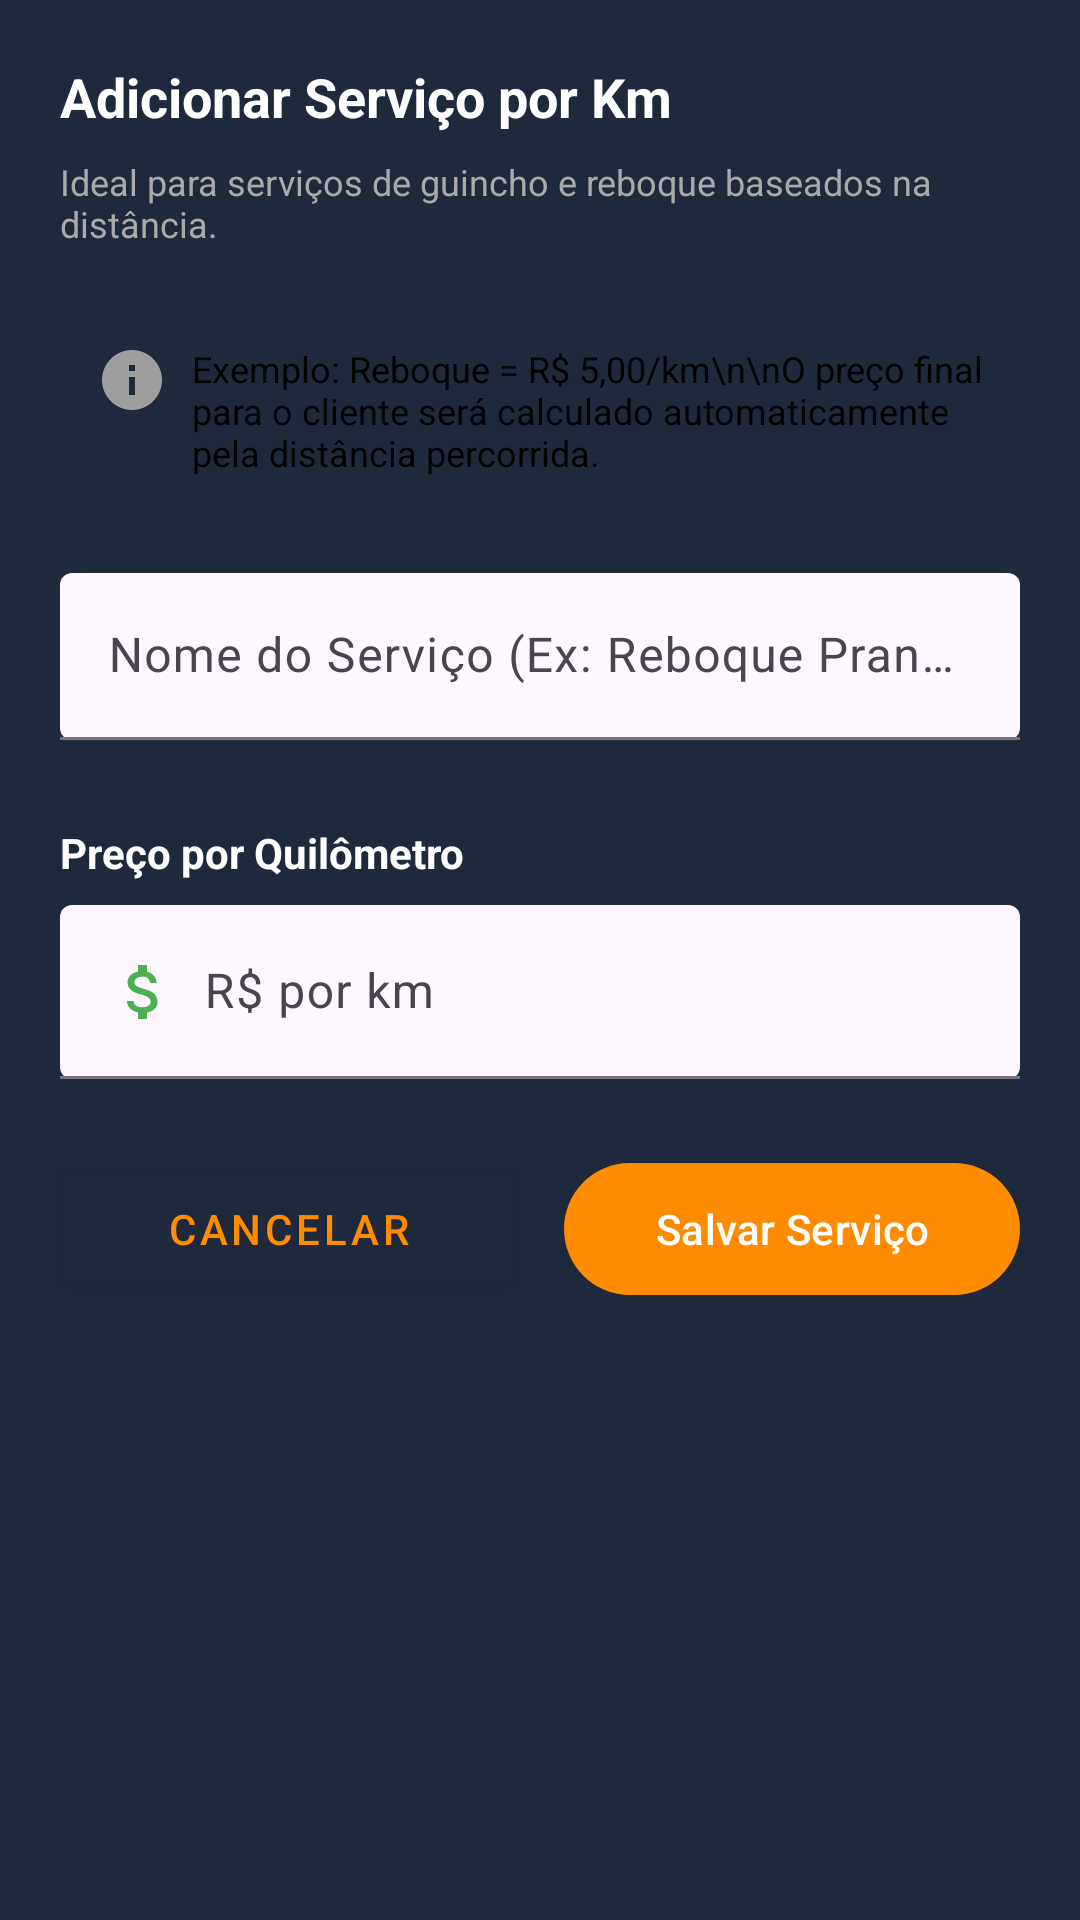

Android layout source for this screen:
<!-- AndroidManifest.xml: application theme Theme.Salvo -->
<!-- res/layout/dialog_add_servico_per_km.xml -->
<?xml version="1.0" encoding="utf-8"?>
<LinearLayout xmlns:android="http://schemas.android.com/apk/res/android"
    xmlns:app="http://schemas.android.com/apk/res-auto"
    android:layout_width="match_parent"
    android:background="@drawable/background"
    android:layout_height="wrap_content"
    android:orientation="vertical"
    android:padding="20dp">

    <TextView
        android:layout_width="wrap_content"
        android:layout_height="wrap_content"
        android:text="Adicionar Serviço por Km"
        android:textSize="18sp"
        android:textStyle="bold"
        android:textColor="@android:color/white"
        android:layout_marginBottom="8dp" />

    <TextView
        android:layout_width="wrap_content"
        android:layout_height="wrap_content"
        android:text="Ideal para serviços de guincho e reboque baseados na distância."
        android:textSize="12sp"
        android:textColor="@android:color/darker_gray"
        android:layout_marginBottom="20dp" />

    <LinearLayout
        android:layout_width="match_parent"
        android:layout_height="wrap_content"
        android:orientation="horizontal"
        android:padding="12dp"
        android:background="@drawable/bg_card_light"
        android:layout_marginBottom="20dp">

        <ImageView
            android:layout_width="24dp"
            android:layout_height="24dp"
            android:src="@drawable/ic_info"
            android:contentDescription="Info"
            android:layout_marginEnd="8dp" />

        <TextView
            android:layout_width="0dp"
            android:layout_height="wrap_content"
            android:layout_weight="1"
            android:text="Exemplo: Reboque = R$ 5,00/km\n\nO preço final para o cliente será calculado automaticamente pela distância percorrida."
            android:textSize="12sp"
            android:textColor="@android:color/black" />

    </LinearLayout>

    <com.google.android.material.textfield.TextInputLayout
        android:layout_width="match_parent"
        android:layout_height="wrap_content"
        android:layout_marginBottom="16dp"
        app:boxBackgroundMode="filled">

        <com.google.android.material.textfield.TextInputEditText
            android:id="@+id/et_nome_servico_km"
            android:layout_width="match_parent"
            android:layout_height="wrap_content"
            android:hint="Nome do Serviço (Ex: Reboque Prancha)"
            android:inputType="textCapWords" />

    </com.google.android.material.textfield.TextInputLayout>

    <TextView
        android:layout_width="wrap_content"
        android:layout_height="wrap_content"
        android:text="Preço por Quilômetro"
        android:textSize="14sp"
        android:textStyle="bold"
        android:textColor="@android:color/white"
        android:layout_marginBottom="8dp"
        android:layout_marginTop="12dp" />

    <com.google.android.material.textfield.TextInputLayout
        android:layout_width="match_parent"
        android:layout_height="wrap_content"
        android:layout_marginBottom="24dp"
        app:boxBackgroundMode="filled">

        <com.google.android.material.textfield.TextInputEditText
            android:id="@+id/et_preco_km"
            android:layout_width="match_parent"
            android:layout_height="wrap_content"
            android:hint="R$ por km"
            android:inputType="numberDecimal"
            android:drawableLeft="@drawable/ic_money"
            android:drawablePadding="8dp" />

    </com.google.android.material.textfield.TextInputLayout>

    <LinearLayout
        android:layout_width="match_parent"
        android:layout_height="wrap_content"
        android:orientation="horizontal">

        <com.google.android.material.button.MaterialButton
            android:id="@+id/btn_cancelar_km"
            android:layout_width="0dp"
            android:layout_height="52dp"
            android:layout_weight="1"
            android:text="Cancelar"
            android:textColor="@color/salvo_primaria"
            android:layout_marginEnd="8dp"
            style="@style/Widget.MaterialComponents.Button.OutlinedButton" />

        <com.google.android.material.button.MaterialButton
            android:id="@+id/btn_salvar_km"
            android:layout_width="0dp"
            android:layout_height="52dp"
            android:layout_weight="1"
            android:text="Salvar Serviço"
            android:textColor="@android:color/white"
            android:layout_marginStart="8dp"
            app:backgroundTint="@color/salvo_primaria" />

    </LinearLayout>

</LinearLayout>
<!-- resources referenced by this layout -->
<resources>
  <color name="salvo_primaria">#FF8C00</color>
  <!-- drawable background (drawable) -->
  <?xml version="1.0" encoding="utf-8"?>
  <shape xmlns:android="http://schemas.android.com/apk/res/android">
  
      <solid
          android:color="@color/bgDark"
      />
  
  </shape>
  <!-- drawable ic_info (drawable) -->
  <vector xmlns:android="http://schemas.android.com/apk/res/android"
      android:width="24dp" android:height="24dp"
      android:viewportWidth="24" android:viewportHeight="24">
      <path android:fillColor="#9E9E9E" android:pathData="M12,2C6.48,2 2,6.48 2,12s4.48,10 10,10 10,-4.48 10,-10S17.52,2 12,2zM13,17h-2v-6h2v6zM13,9h-2V7h2v2z"/>
  </vector>
  <!-- drawable ic_money (drawable) -->
  <vector xmlns:android="http://schemas.android.com/apk/res/android"
      android:width="24dp" android:height="24dp"
      android:viewportWidth="24" android:viewportHeight="24">
      <path android:fillColor="#4CAF50" android:pathData="M11.8 10.9c-2.27-.59-3-1.2-3-2.15 0-1.09 1.01-1.85 2.7-1.85 1.78 0 2.44.85 2.5 2.1h2.21c-.07-1.72-1.12-3.3-3.21-3.81V3h-3v2.16c-1.94.42-3.5 1.68-3.5 3.61 0 2.31 1.91 3.46 4.7 4.13 2.5.6 3 1.48 3 2.41 0 .69-.49 1.79-2.7 1.79-2.06 0-2.87-.92-2.98-2.1h-2.2c.12 2.19 1.76 3.42 3.68 3.83V21h3v-2.15c1.95-.37 3.5-1.5 3.5-3.55 0-2.84-2.43-3.81-4.7-4.4z"/>
  </vector>
  <style name="Theme.Salvo" parent="Theme.Material3.Light.NoActionBar">
          <item name="colorPrimary">@color/purple_500</item>
          <item name="colorPrimaryDark">@color/purple_700</item>
          <item name="colorAccent">@color/teal_200</item>
      </style>
  <color name="bgDark">#1E293B</color>
  <color name="purple_500">#FF6200EE</color>
  <color name="purple_700">#FF3700B3</color>
  <color name="teal_200">#FF03DAC5</color>
</resources>
